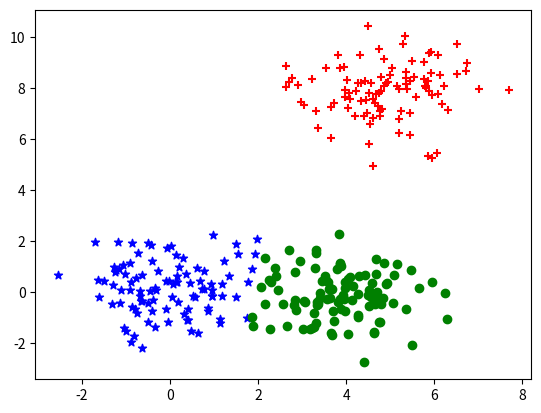

Here is the Python script that generated this plot:
import numpy as np
import matplotlib.pyplot as plt

class KMeans_pp:
    """
    名前 : __init__
    引数 : 設定するクラスタ数(n_clusters)、ループの上限(max_iter)
    説明 : 適当なデータセットを作成する
    """
    def __init__(self, n_clusters, max_iter = 1000):
        self.n_clusters = n_clusters
        self.max_iter = max_iter

    """
    名前 : Create_Data
    引数 : 生成するデータ数(qty)
    説明 : 適当なデータセットを作成する
    """
    def Create_Data(self, qty):
        np.random.seed(0)
        points1 = np.random.randn(qty, 2)
        points2 = np.random.randn(qty, 2) + np.array([4,0])
        points3 = np.random.randn(qty, 2) + np.array([5,8])

        points = np.r_[points1, points2, points3]
        np.random.shuffle(points)
        return points

    """
    名前 : Kmeans_pp
    引数 : データ(Data)
    説明 : k-means++
    """
    def Kmeans_pp(self, Data):
        # ランダムで最初のクラスタ点を決定
        random_point = np.random.choice(np.array(range(Data.shape[0])))
        first_cluster = Data[random_point]
        first_cluster = first_cluster[np.newaxis,:]

        # 最初のクラスタ点とそれ以外のデータ点との距離の2乗を計算し、それぞれをその総和で割る
        p = ((Data - first_cluster)**2).sum(axis = 1) / ((Data - first_cluster)**2).sum()
        r =  np.random.choice(np.array(range(Data.shape[0])), size = 1, replace = False, p = p)
        first_cluster = np.r_[first_cluster ,Data[r]]

        #分割するクラスター数が3個以上の場合
        if self.n_clusters >= 3:
            #指定の数のクラスタ点を指定できるまで繰り返し
            while first_cluster.shape[0] < self.n_clusters:
                #各クラスター点と各データポイントとの距離の2乗を算出
                dist_f = ((Data[:, :, np.newaxis] - first_cluster.T[np.newaxis, :, :])**2).sum(axis = 1)
                #最も距離の近いクラスター点はどれか導出
                f_argmin = dist_f.argmin(axis = 1)
                #最も距離の近いクラスター点と各データポイントとの距離の2乗を導出
                for i in range(dist_f.shape[1]):
                    dist_f.T[i][f_argmin != i] = 0

                #新しいクラスタ点を確率的に導出
                pp = dist_f.sum(axis = 1) / dist_f.sum()
                rr = np.random.choice(np.array(range(Data.shape[0])), size = 1, replace = False, p = pp)
                #新しいクラスター点を初期値として加える
                first_cluster = np.r_[first_cluster ,Data[rr]]

        #最初のラベルづけを行う
        dist = (((Data[:, :, np.newaxis] - first_cluster.T[np.newaxis, :, :]) ** 2).sum(axis = 1))
        self.labels_ = dist.argmin(axis = 1)
        labels_prev = np.zeros(Data.shape[0])
        count = 0
        self.cluster_centers_ = np.zeros((self.n_clusters, Data.shape[1]))

        #各データポイントが属しているクラスターが変化しなくなった、又は一定回数の繰り返しを越した場合は終了
        while (not (self.labels_ == labels_prev).all() and count < self.max_iter):
            #その時点での各クラスターの重心を計算する
            for i in range(self.n_clusters):
                same_label = Data[self.labels_ == i, :]
                self.cluster_centers_[i, :] = same_label.mean(axis = 0)
            #各データポイントと各クラスターの重心間の距離を総当たりで計算する
            dist = ((Data[:, :, np.newaxis] - self.cluster_centers_.T[np.newaxis, :, :]) ** 2).sum(axis = 1)
            #1つ前のクラスターラベルを覚えておく。1つ前のラベルとラベルが変化しなければプログラムは終了する。
            labels_prev = self.labels_
            #再計算した結果、最も距離の近いクラスターのラベルを割り振る
            self.labels_ = dist.argmin(axis = 1)
            count += 1
            self.count = count   


model =  KMeans_pp(3)
Data  = model.Create_Data(100)
model.Kmeans_pp(Data)

print(model.labels_)

markers = ["+", "*", "o", '+']
color = ['r', 'b', 'g', 'k']
for i in range(4):
    p = Data[model.labels_ == i, :]
    plt.scatter(p[:, 0], p[:, 1], marker = markers[i], color = color[i])

plt.show()